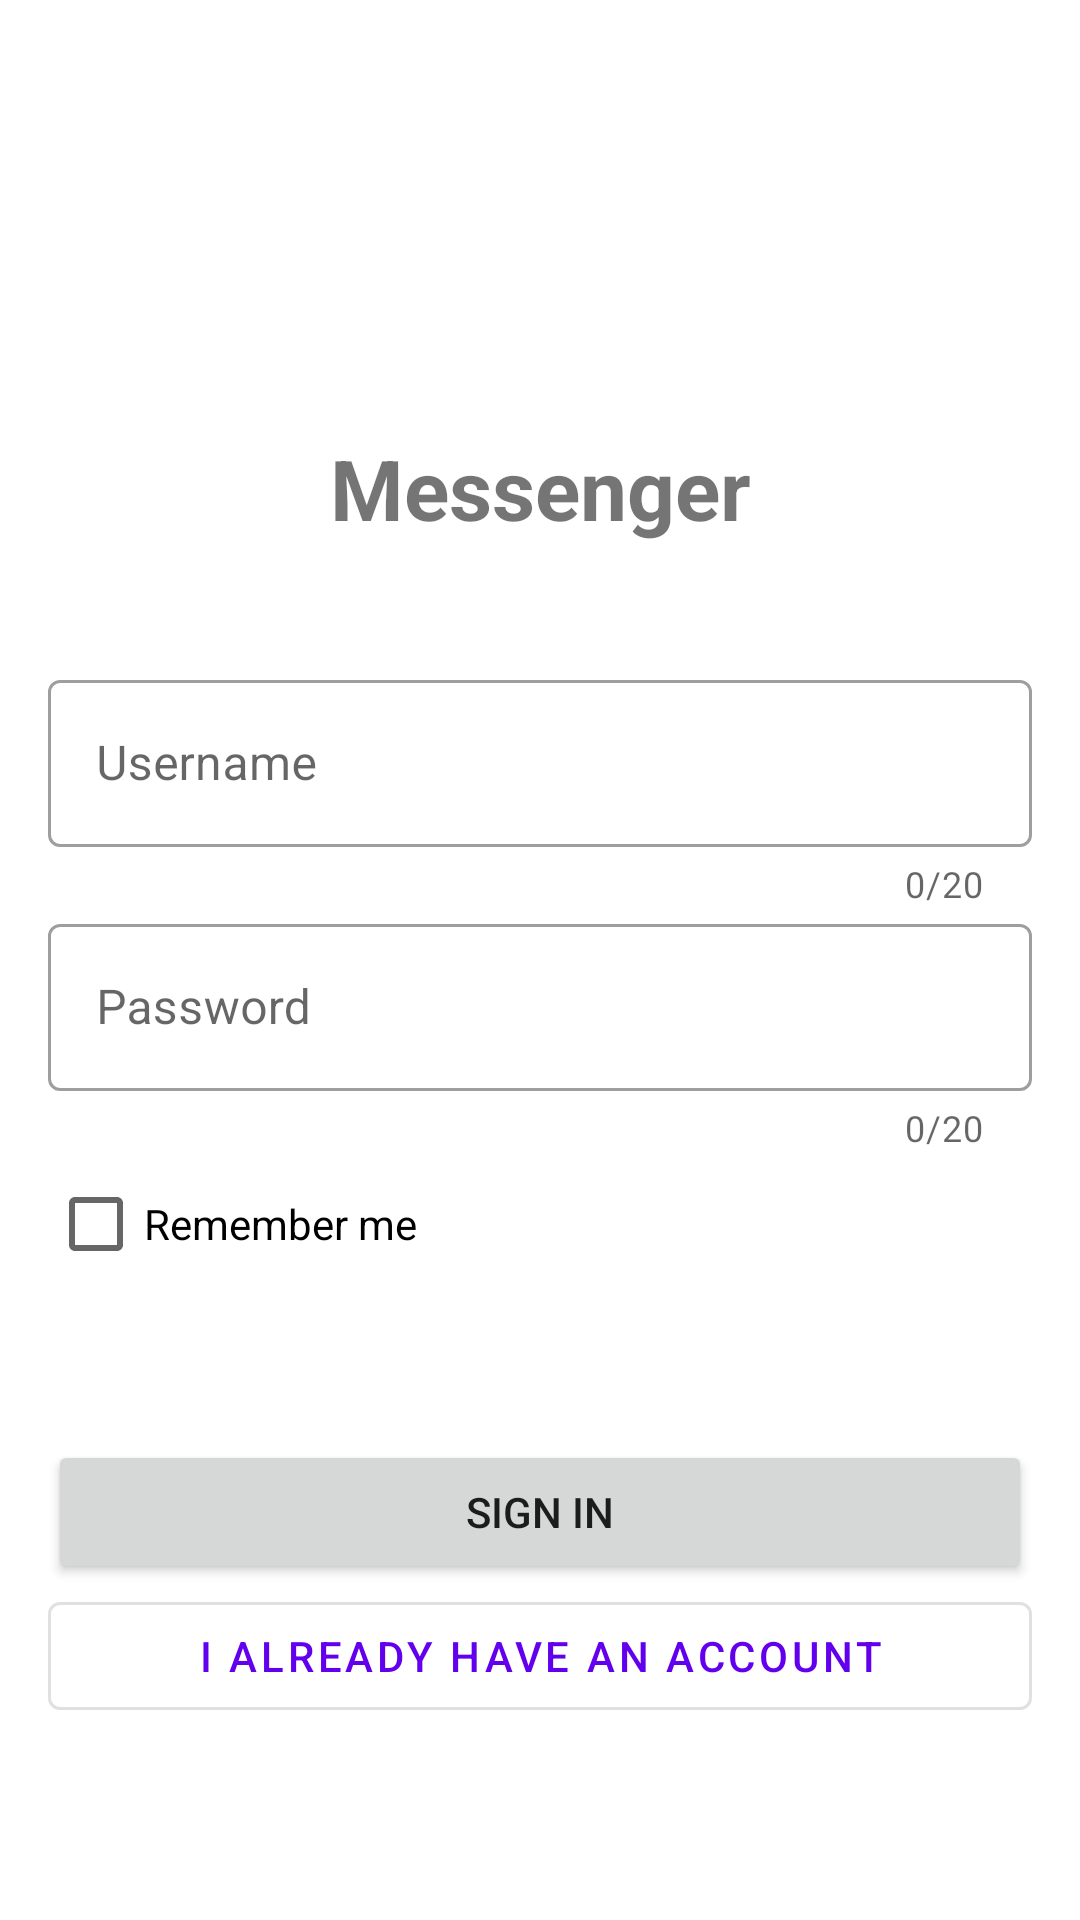

Layout XML and referenced resources for this Android screen:
<!-- AndroidManifest.xml: application theme Theme.Chat -->
<!-- res/layout/fragment_sign_in.xml -->
<?xml version="1.0" encoding="utf-8"?>
<ScrollView xmlns:android="http://schemas.android.com/apk/res/android"
    xmlns:app="http://schemas.android.com/apk/res-auto"
    xmlns:tools="http://schemas.android.com/tools"
    android:padding="16dp"
    android:layout_width="match_parent"
    android:layout_height="match_parent">

    <androidx.constraintlayout.widget.ConstraintLayout
        android:layout_width="match_parent"
        android:layout_height="wrap_content">

        <LinearLayout
            android:id="@+id/logoLayout"
            android:layout_width="wrap_content"
            android:layout_height="wrap_content"
            android:orientation="vertical"
            android:layout_marginBottom="40dp"
            app:layout_constraintVertical_chainStyle="packed"
            app:layout_constraintBottom_toTopOf="@+id/userNameInputLayout"
            app:layout_constraintEnd_toEndOf="parent"
            app:layout_constraintStart_toStartOf="parent"
            app:layout_constraintTop_toTopOf="parent">

            <ImageView
                android:id="@+id/logo"
                android:layout_width="128dp"
                android:layout_height="128dp"
                app:srcCompat="@drawable/speak" />

            <TextView
                android:id="@+id/appNameTextView"
                android:layout_width="wrap_content"
                android:layout_height="wrap_content"
                android:text="@string/app_name"
                android:textSize="28sp"
                android:textStyle="bold" />

        </LinearLayout>


        <com.google.android.material.textfield.TextInputLayout
            android:id="@+id/userNameInputLayout"
            style="@style/Widget.MaterialComponents.TextInputLayout.OutlinedBox"
            android:layout_width="match_parent"
            android:layout_height="wrap_content"
            android:hint="@string/username"
            app:counterEnabled="true"
            app:counterMaxLength="20"
            app:layout_constraintBottom_toTopOf="@+id/passwordInputLayout"
            app:layout_constraintEnd_toEndOf="parent"
            app:layout_constraintStart_toStartOf="parent"
            app:layout_constraintTop_toBottomOf="@+id/logoLayout">

            <com.google.android.material.textfield.TextInputEditText
                android:id="@+id/userNameEditText"
                android:layout_width="match_parent"
                android:layout_height="wrap_content"
                android:maxLength="20" />

        </com.google.android.material.textfield.TextInputLayout>

        <com.google.android.material.textfield.TextInputLayout
            android:id="@+id/passwordInputLayout"
            style="@style/Widget.MaterialComponents.TextInputLayout.OutlinedBox"
            android:layout_width="match_parent"
            android:layout_height="wrap_content"
            android:hint="@string/password"
            app:counterEnabled="true"
            app:counterMaxLength="20"
            app:layout_constraintBottom_toTopOf="@+id/rememberMeCheckbox"
            app:layout_constraintEnd_toEndOf="parent"
            app:layout_constraintStart_toStartOf="parent"
            app:layout_constraintTop_toBottomOf="@+id/userNameInputLayout">

            <com.google.android.material.textfield.TextInputEditText
                android:id="@+id/passwordEditText"
                android:layout_width="match_parent"
                android:layout_height="wrap_content"
                android:inputType="textPassword"
                android:maxLength="20" />

        </com.google.android.material.textfield.TextInputLayout>

        <CheckBox
            android:id="@+id/rememberMeCheckbox"
            android:layout_width="wrap_content"
            android:layout_height="wrap_content"
            android:text="@string/remember_me"
            app:layout_constraintStart_toStartOf="parent"
            app:layout_constraintTop_toBottomOf="@id/passwordInputLayout" />

        <Button
            android:id="@+id/signButton"
            android:layout_width="match_parent"
            android:layout_height="wrap_content"
            android:padding="10dp"
            android:text="@string/sign_in"
            app:layout_constraintBottom_toBottomOf="parent"
            app:layout_constraintEnd_toEndOf="parent"
            app:layout_constraintStart_toStartOf="parent"
            app:layout_constraintTop_toBottomOf="@id/rememberMeCheckbox" />

        <com.google.android.material.button.MaterialButton
            android:id="@+id/toggleModeButton"
            style="@style/Widget.MaterialComponents.Button.OutlinedButton"
            android:layout_width="match_parent"
            android:layout_height="wrap_content"
            android:text="@string/sign_up_button_text"
            app:layout_constraintTop_toBottomOf="@id/signButton"/>

    </androidx.constraintlayout.widget.ConstraintLayout>

</ScrollView>
<!-- resources referenced by this layout -->
<resources>
  <string name="app_name">Messenger</string>
  <string name="password">Password</string>
  <string name="remember_me">Remember me</string>
  <string name="sign_in">Sign In</string>
  <string name="sign_up_button_text">I already have an account</string>
  <string name="username">Username</string>
  <style name="Theme.Chat" parent="Theme.MaterialComponents.DayNight.NoActionBar">
          
          <item name="colorPrimary">@color/purple_500</item>
          <item name="colorPrimaryVariant">@color/purple_700</item>
          <item name="colorOnPrimary">@color/white</item>
          
          <item name="colorSecondary">@color/teal_200</item>
          <item name="colorSecondaryVariant">@color/teal_700</item>
          <item name="colorOnSecondary">@color/black</item>
          
          <item name="android:statusBarColor" tools:targetApi="l">?attr/colorPrimaryVariant</item>
          
      </style>
  <color name="purple_500">#FF6200EE</color>
  <color name="purple_700">#FF3700B3</color>
  <color name="white">#FFFFFFFF</color>
  <color name="teal_200">#FF03DAC5</color>
  <color name="teal_700">#FF018786</color>
  <color name="black">#FF000000</color>
</resources>
